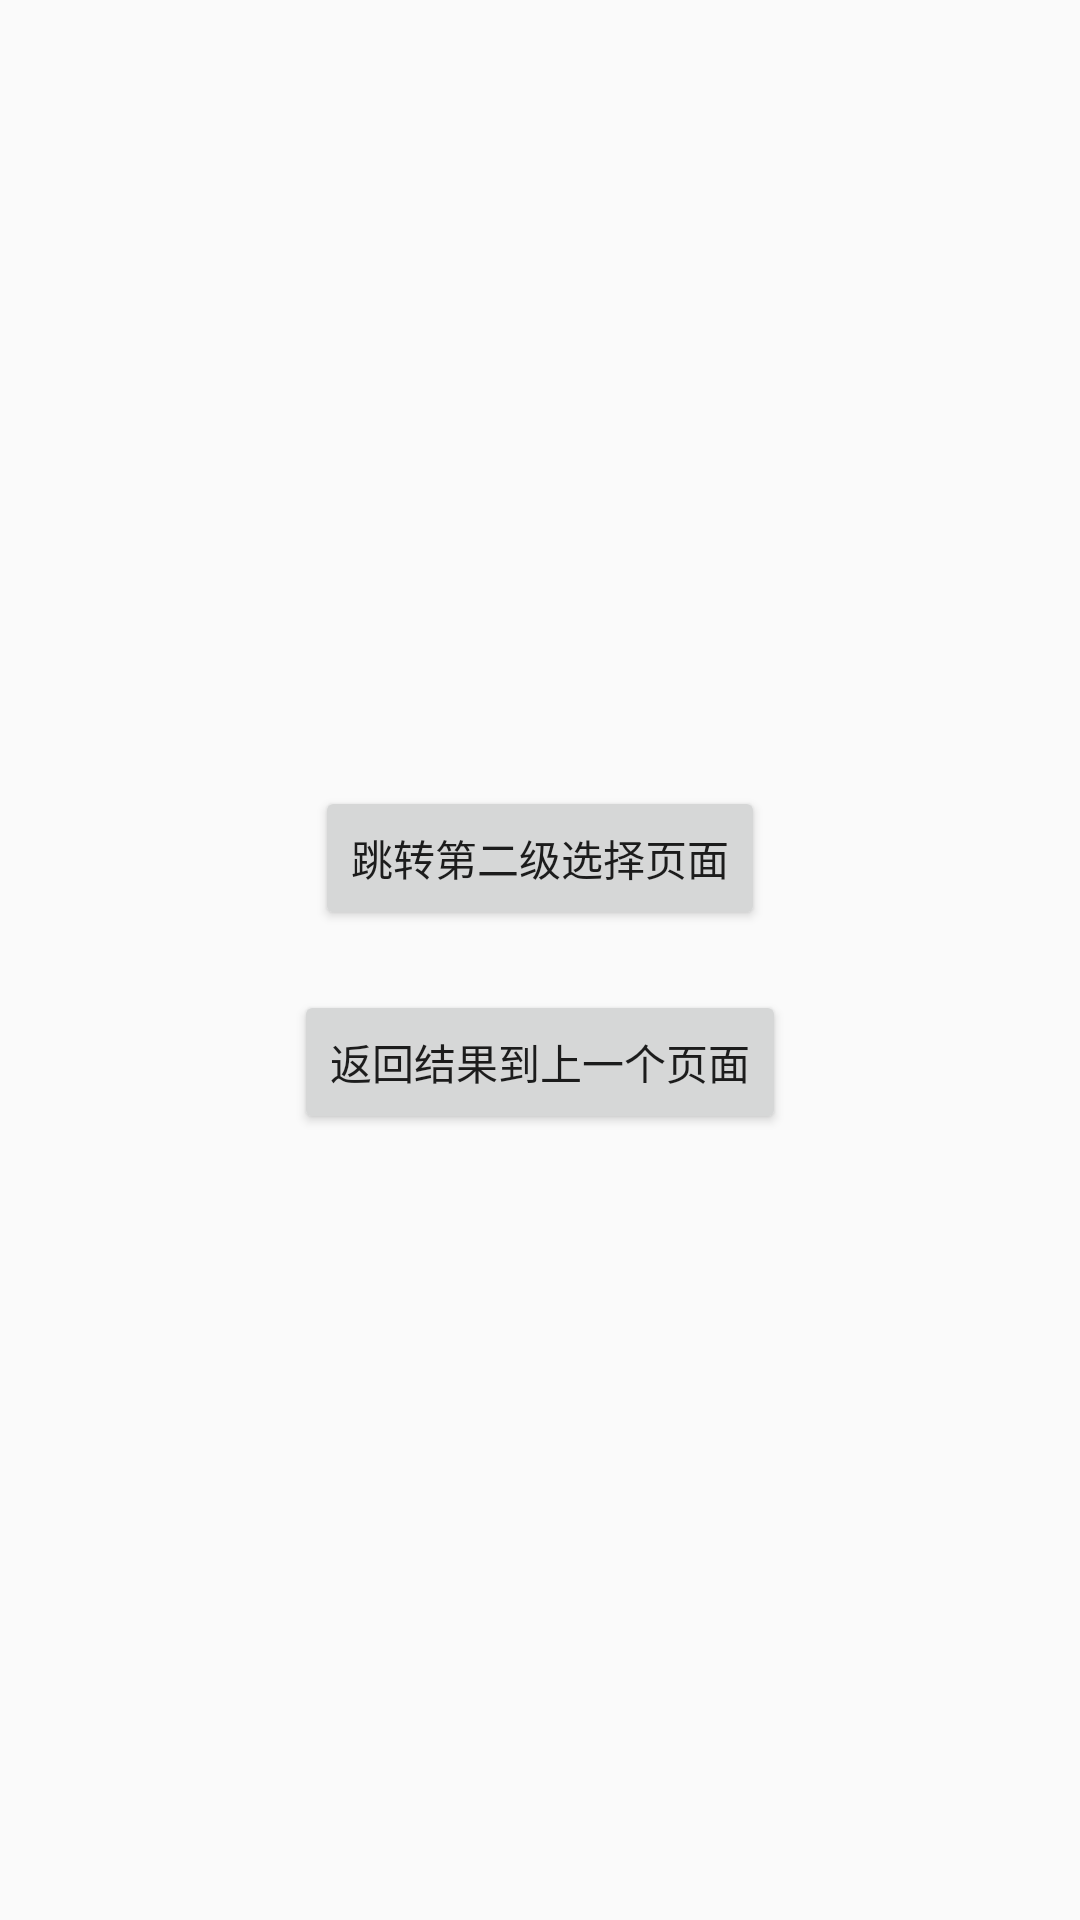

Write the Android layout XML for this screen, with the resource values it uses.
<!-- AndroidManifest.xml: application theme AppTheme -->
<!-- res/layout/activity_first_select.xml -->
<LinearLayout xmlns:android="http://schemas.android.com/apk/res/android"
    xmlns:app="http://schemas.android.com/apk/res-auto"
    xmlns:tools="http://schemas.android.com/tools"
    android:layout_width="match_parent"
    android:layout_height="match_parent"
    android:gravity="center"
    android:orientation="vertical"
    tools:context=".singletask.SecondSelectActivity">

    <Button
        android:id="@+id/button1"
        android:layout_width="wrap_content"
        android:layout_height="wrap_content"
        android:text="跳转第二级选择页面" />

    <Button
        android:id="@+id/button2"
        android:layout_width="wrap_content"
        android:layout_height="wrap_content"
        android:layout_marginTop="20dp"
        android:text="返回结果到上一个页面" />

</LinearLayout>
<!-- resources referenced by this layout -->
<resources>
  <style name="AppTheme" parent="Theme.AppCompat.Light.NoActionBar">
          
          <item name="colorPrimary">@color/colorPrimary</item>
          <item name="colorPrimaryDark">@color/colorPrimaryDark</item>
          <item name="colorAccent">@color/colorAccent</item>
          
          <item name="actionOverflowMenuStyle">@style/OverflowMenuStyle</item>
      </style>
  <color name="colorPrimary">#99cc00</color>
  <color name="colorPrimaryDark">#303F9F</color>
  <color name="colorAccent">#FF4081</color>
  <style name="OverflowMenuStyle" parent="@style/Widget.AppCompat.PopupMenu.Overflow">
          
          <item name="overlapAnchor">false</item>
          <item name="android:dropDownWidth">match_parent</item>
          
          <item name="android:popupBackground">@color/colorPrimary</item>
          <item name="android:paddingRight">0dp</item>
          
          <item name="android:dropDownVerticalOffset">0dp</item>
          
          <item name="android:dropDownHorizontalOffset">0dp</item>
          
          <item name="android:textColor">@color/white</item>
          <item name="android:textSize">14sp</item>
  
      </style>
  <!-- not gathered from this repository: default colours our renderer supplied (Android Studio template values) -->
  <color name="white">#FFFFFFFF</color>
</resources>
